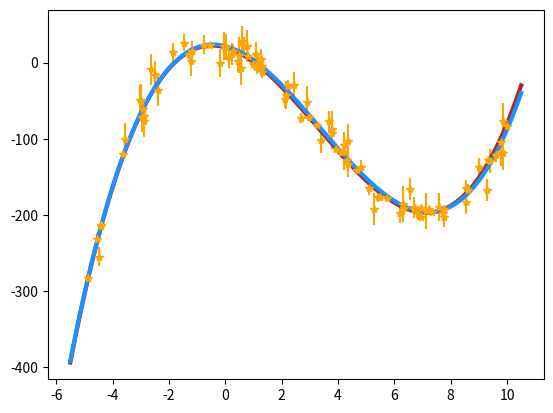

This chart was generated by the following Python code:
# -*- coding: utf-8 -*-
"""
%   Demonstration script to create some simulated data
%   and then fit a polynomial to it.


Created on Sun Jul 12 11:13:47 2020

[redacted]
"""
import numpy as np
import matplotlib.pyplot as plt
import scipy.stats as stat


n = 100                   # number of data points
x = np.random.ranf(n)*15-5;        # random x data values in range -5 to 10 uniformly distibuted
xx = np.arange(-5.5,10.501,0.01)       # x vector to use for plotting
p = [1, -10, -10, 20]        # polynomial coefficients


y = np.polyval(p, x)          # y data values
sigma = np.random.rand(n)*25;      # random uniformly distributed uncertainties in range 0 to 25
error=np.random.normal(0.0, 1.0, n)*sigma   # add gaussian-distributed random noise
y=y+error

realY = np.polyval(p, xx)

coeff, cov = np.polyfit(x, y, 3, cov = True)
fitY = np.polyval(coeff, xx)

chi, pVal = stat.chisquare(fitY, realY)
    

plt.figure()

plt.errorbar(x, y, xerrr=None, yerr=sigma, linestyle='none', marker='*', color = 'orange')
plt.plot(xx, realY, color = 'firebrick', linewidth = 3)
plt.plot(xx, fitY, color = 'dodgerblue', linewidth = 3)

plt.savefig("Exercise4.pdf")